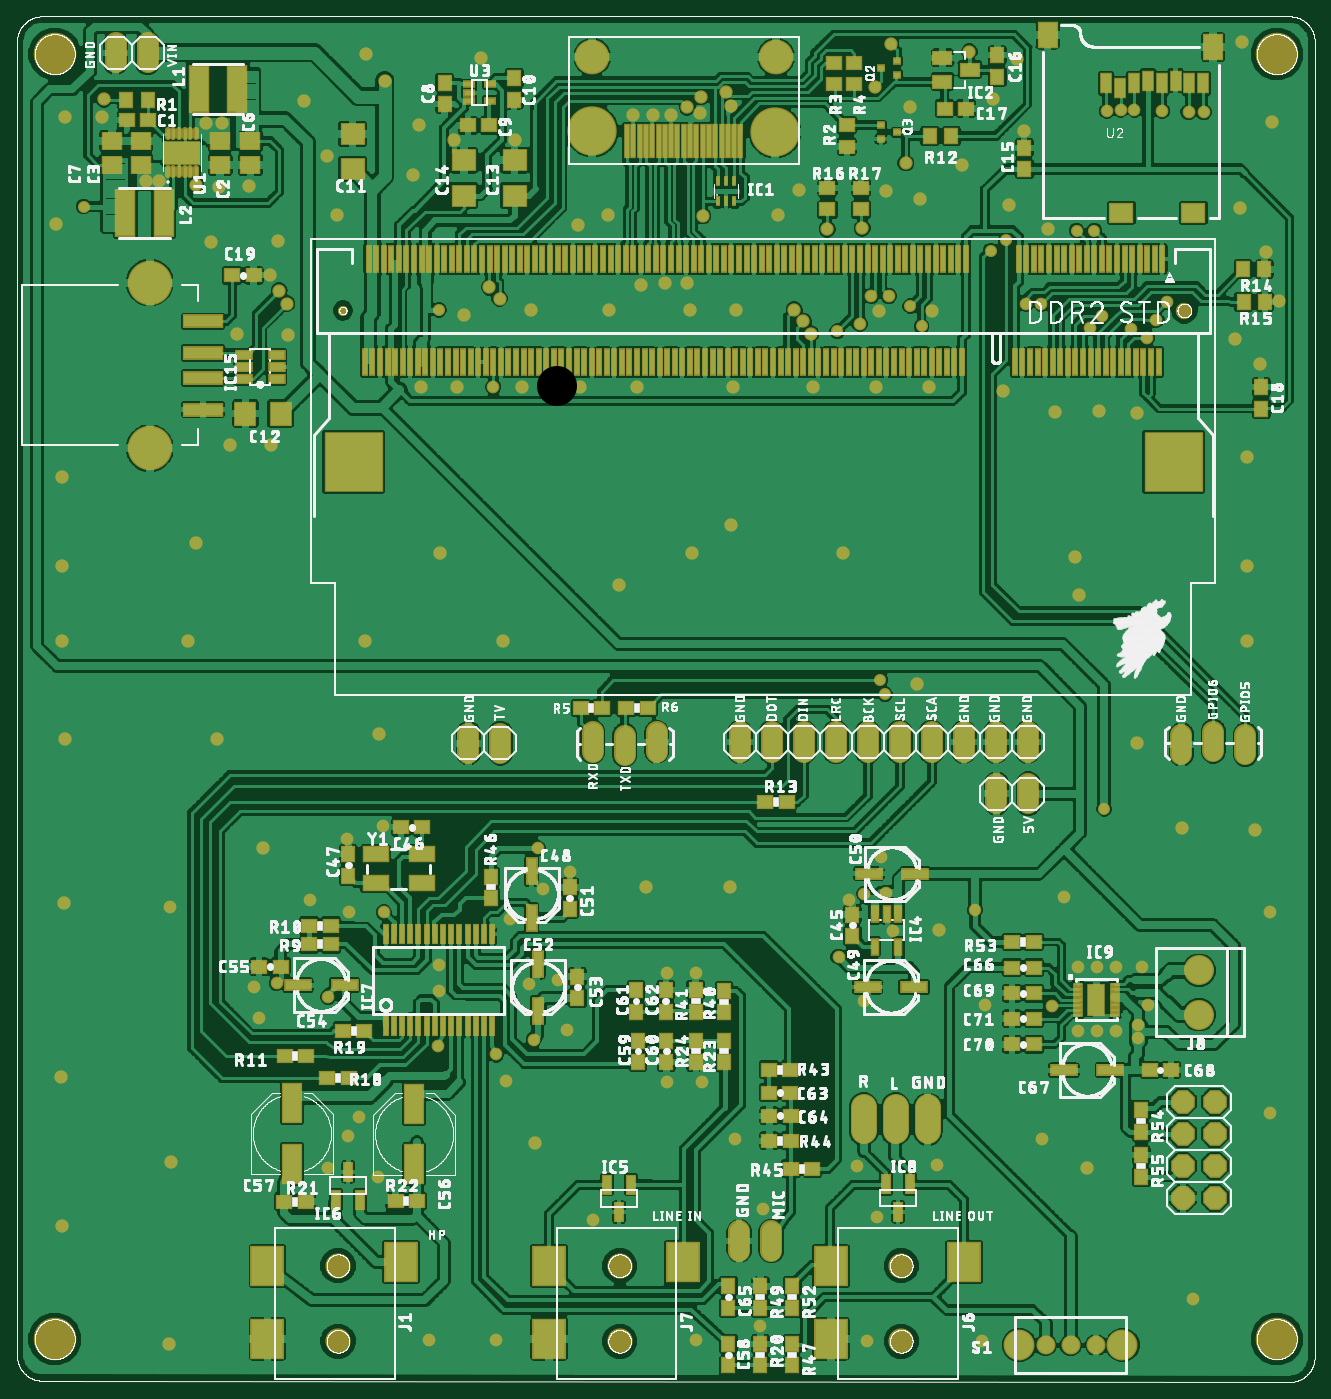
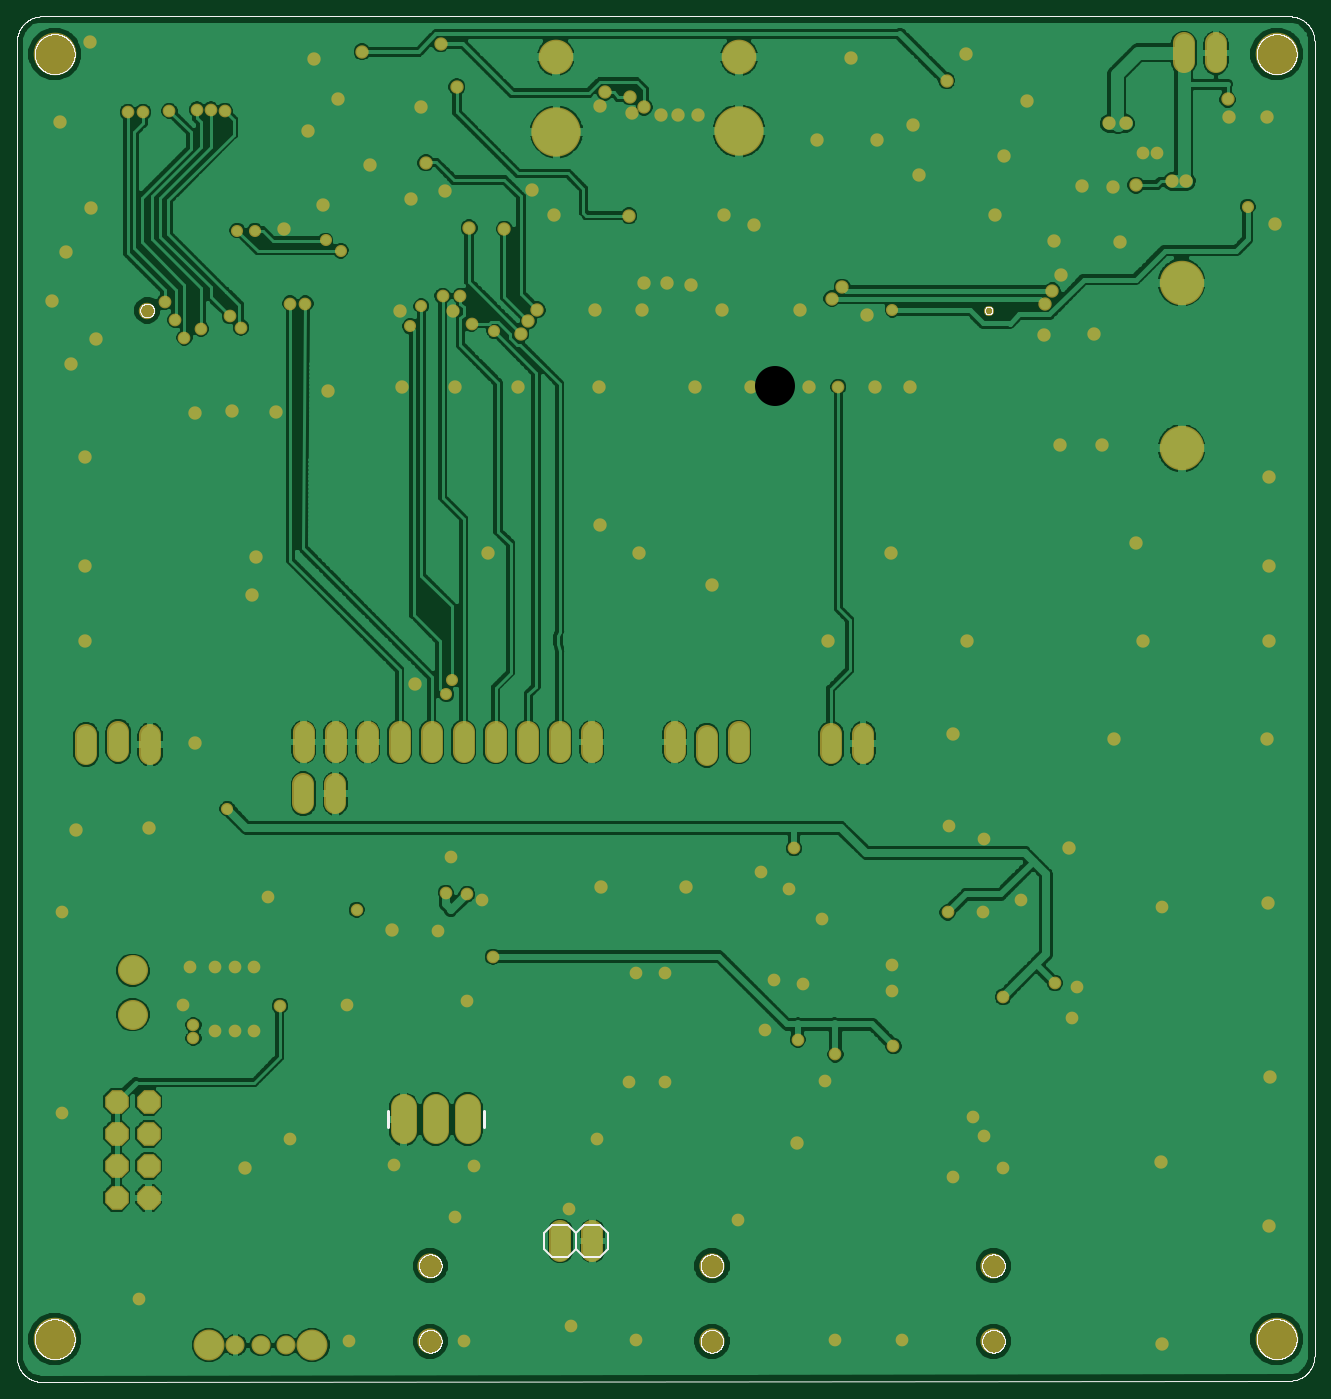
Circuit board: 7 layer files. Board 101.7 x 107.1 mm.
- top_copper: cm3_audio.cmp (409473 bytes)
- drill: cm3_audio.drd (4501 bytes)
- top_silk: cm3_audio.plc (493017 bytes)
- bottom_silk: cm3_audio.pls (56381 bytes)
- bottom_copper: cm3_audio.sol (171121 bytes)
- top_mask: cm3_audio.stc (18651 bytes)
- bottom_mask: cm3_audio.sts (7103 bytes)

=== top_copper: cm3_audio.cmp (409473 bytes, source omitted) ===
=== drill: cm3_audio.drd ===
%
M48
M72
T01C0.01378
T02C0.01500
T03C0.01575
T04C0.01772
T05C0.02362
T06C0.03150
T07C0.03937
T08C0.04000
T09C0.04331
T10C0.04400
T11C0.05906
T12C0.06693
T13C0.07087
T14C0.09100
T15C0.10630
T16C0.12500
%
T01
X276876Y234671
X275301Y239002
X345380Y198844
X288293Y349631
X284750Y355931
X261915Y348057
X309946Y373254
X314671Y376436
X336718Y379553
X342230Y379553
X137506Y354750
X26482Y387033
T02
X304939Y167238
X355939Y131238
X355939Y127238
T03
X349057Y129387
X343057Y129387
X337057Y129387
X328939Y137238
X337057Y149387
X343057Y149387
X349057Y149387
X357057Y149387
X359057Y137387
X332750Y171419
X308057Y137387
X279458Y160797
X277096Y172608
X270403Y172214
X265679Y170246
X275521Y183631
X262372Y152608
X270403Y138750
X268261Y87096
X274261Y71348
X293261Y87529
X325813Y95647
X373057Y45647
X397072Y103915
X397072Y166513
X307261Y32663
X271261Y32663
X237939Y37238
X217702Y32978
X185631Y70458
X155403Y32978
X134403Y32978
X118545Y83797
X108915Y96458
X112380Y102663
X102923Y86553
X137183Y124679
X137576Y142033
X137576Y149907
X120254Y166474
X109230Y166443
X97261Y170348
X108836Y189490
X119860Y193608
X159624Y164474
X169860Y173923
X178521Y179041
X168285Y186521
X174584Y145183
X165529Y144002
X167104Y126679
X177340Y129828
X158443Y113687
X155324Y122072
X208631Y113576
X219687Y113576
X229852Y95553
X238624Y73773
X217687Y147576
X208631Y147576
X102931Y140065
X86789Y144395
X79687Y143041
X81261Y133592
X53356Y168135
X154435Y330734
X59277Y403844
X54946Y403844
X269002Y350419
X272545Y359080
X278057Y359080
X320970Y356718
X325694Y356718
X341049Y349238
X344592Y352781
X353647Y348844
X358765Y346088
X361653Y351637
X364896Y357280
X371757Y416561
X376482Y416561
X363490Y416954
X354828Y417348
X350498Y417348
X346167Y416954
T04
X320183Y410655
X310734Y420498
X318214Y433096
X303254Y435458
X284750Y418135
X273647Y424513
X278726Y437860
X283332Y400734
X277269Y391757
X269789Y380340
X258765Y379946
X250104Y392151
X243411Y384277
X219868Y384198
X215065Y363017
X207978Y363017
X200498Y362624
X190655Y354750
X166246Y354750
X156403Y358293
X153254Y361836
X145380Y353175
X143017Y330734
X131994Y330734
X163490Y330734
X181600Y330734
X199317Y330734
X215852Y354750
X230419Y354750
X248529Y354750
X251285Y351206
X253647Y347269
X254435Y330734
X274120Y330734
X290655Y330734
X291443Y354356
X274907Y354356
X287899Y389395
X300891Y400025
X315458Y387427
X327663Y379946
X313883Y329553
X330025Y322860
X343805Y323254
X355616Y322466
X386324Y345694
X394198Y337820
X400104Y357506
X395773Y372860
X387899Y386639
X397742Y413411
X388293Y438608
X389868Y308687
X389868Y274828
X389868Y251206
X355616Y219317
X369789Y192939
X392624Y192151
X337506Y265773
X336324Y277584
X286718Y237820
X263883Y278765
X228844Y287427
X216639Y278765
X193805Y268923
X157584Y251206
X137899Y278765
X114277Y251206
X118608Y222072
X82387Y186639
X68214Y220498
X59159Y251206
X61521Y281915
X72151Y312624
X85143Y312624
X90261Y346876
X89868Y356718
X87506Y360655
X84750Y365773
X87112Y376403
X78175Y393608
X68726Y393214
X61521Y393726
X50104Y394907
X45773Y394907
X32269Y415025
X32781Y420498
X20576Y414986
X17820Y381521
X66246Y376009
X74513Y347269
X105616Y384277
X102584Y402939
X95380Y420104
X114671Y434671
X120576Y426403
X131206Y412624
X142230Y407899
X129238Y396876
X161128Y407899
X180813Y381128
X190261Y384277
X198135Y415773
X204435Y415773
X209946Y415773
X215065Y418135
X219002Y416167
X219395Y421285
X227269Y422702
X228844Y418376
X150498Y433490
X69789Y413017
X64671Y413017
X19789Y302387
X19789Y274828
X19789Y251206
X20576Y220498
X20183Y169317
X19395Y114986
X53647Y88608
X19789Y68529
X53254Y31521
X167427Y94513
X202072Y174435
X228450Y174435
X293805Y161049
X339868Y86639
X229238Y330734
T05
X107427Y354553
T06
X327065Y31238
X334939Y31238
X342813Y31238
T07
X374939Y134545
X374939Y148324
T08
X379939Y107238
X379939Y97238
X379939Y87238
X379939Y77238
X369939Y77238
X369939Y87238
X369939Y97238
X369939Y107238
X321639Y203569
X311639Y203569
X311482Y219710
X301482Y219710
X291482Y219710
X281482Y219710
X271482Y219710
X261482Y219710
X251482Y219710
X241482Y219710
X231482Y219710
X205537Y219710
X195537Y218710
X185537Y219710
X156679Y219317
X146679Y219317
X231289Y63750
X241289Y63750
X321482Y219710
X369474Y218923
X379474Y219923
X389474Y218923
X46443Y435065
X36443Y435065
T09
X370419Y354553
T10
X290261Y101828
X280261Y101828
X270261Y101828
T11
X318797Y31238
X351080Y31238
T12
X242761Y433805
X185419Y433805
T13
X193939Y56049
X193939Y32427
X281939Y32427
X281939Y56049
X105939Y56049
X105939Y32427
T14
X47112Y311537
X47112Y363237
T15
X185419Y410635
X242506Y410340
T16
X17427Y33096
X17427Y434671
X399317Y434671
X399317Y33096
M30

=== top_silk: cm3_audio.plc (493017 bytes, source omitted) ===
=== bottom_silk: cm3_audio.pls (56381 bytes, source omitted) ===
=== bottom_copper: cm3_audio.sol (171121 bytes, source omitted) ===
=== top_mask: cm3_audio.stc (18651 bytes, source omitted) ===
=== bottom_mask: cm3_audio.sts (7103 bytes, source omitted) ===
